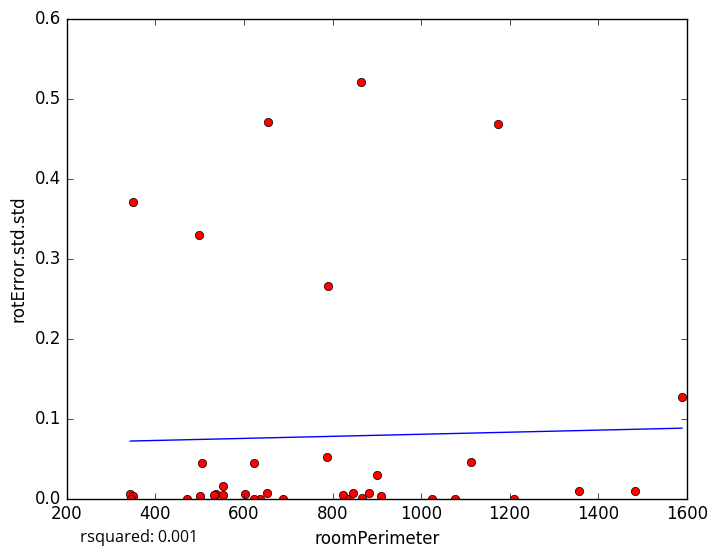

The table this chart was drawn from, first rows:
roomPerimeter, rotError.std.std
824.3, 0.004158
909.1, 0.003543
883.3, 0.006556
602.6, 0.00519
651, 0.006605
1076, 0.0
537.2, 0.005638
343.4, 0.005141
655.1, 0.4711
864.2, 0.521
470.6, 0.0
551.4, 0.004613
837.3, 0.0
846.7, 0.006787
865.7, 0.000102
349.5, 0.002803
900.2, 0.02975
688.9, 0.0
533.2, 0.004725
1024, 0.0
501.1, 0.003115
1357, 0.009555
1113, 0.04522
789.4, 0.2652
345.1, 0.0
349.6, 0.3704
506.2, 0.04409
623.1, 0.04493
498.2, 0.3297
552, 0.01577
636.6, 0.0
787.2, 0.05206
1174, 0.4685
623.4, 0.0
1589, 0.1268
1209, 0.0
1484, 0.008889
5-Fold RMSE:, 0.1584, 0.1125, 0.08305, 0.2533, 0.2533
Average 5-Fold RMSE:, 0.1492
5-Fold rsquared:, -0.08279, -0.09621, -0.07394, -23.23, -23.23
Average 5-Fold rsquared:, -4.741
